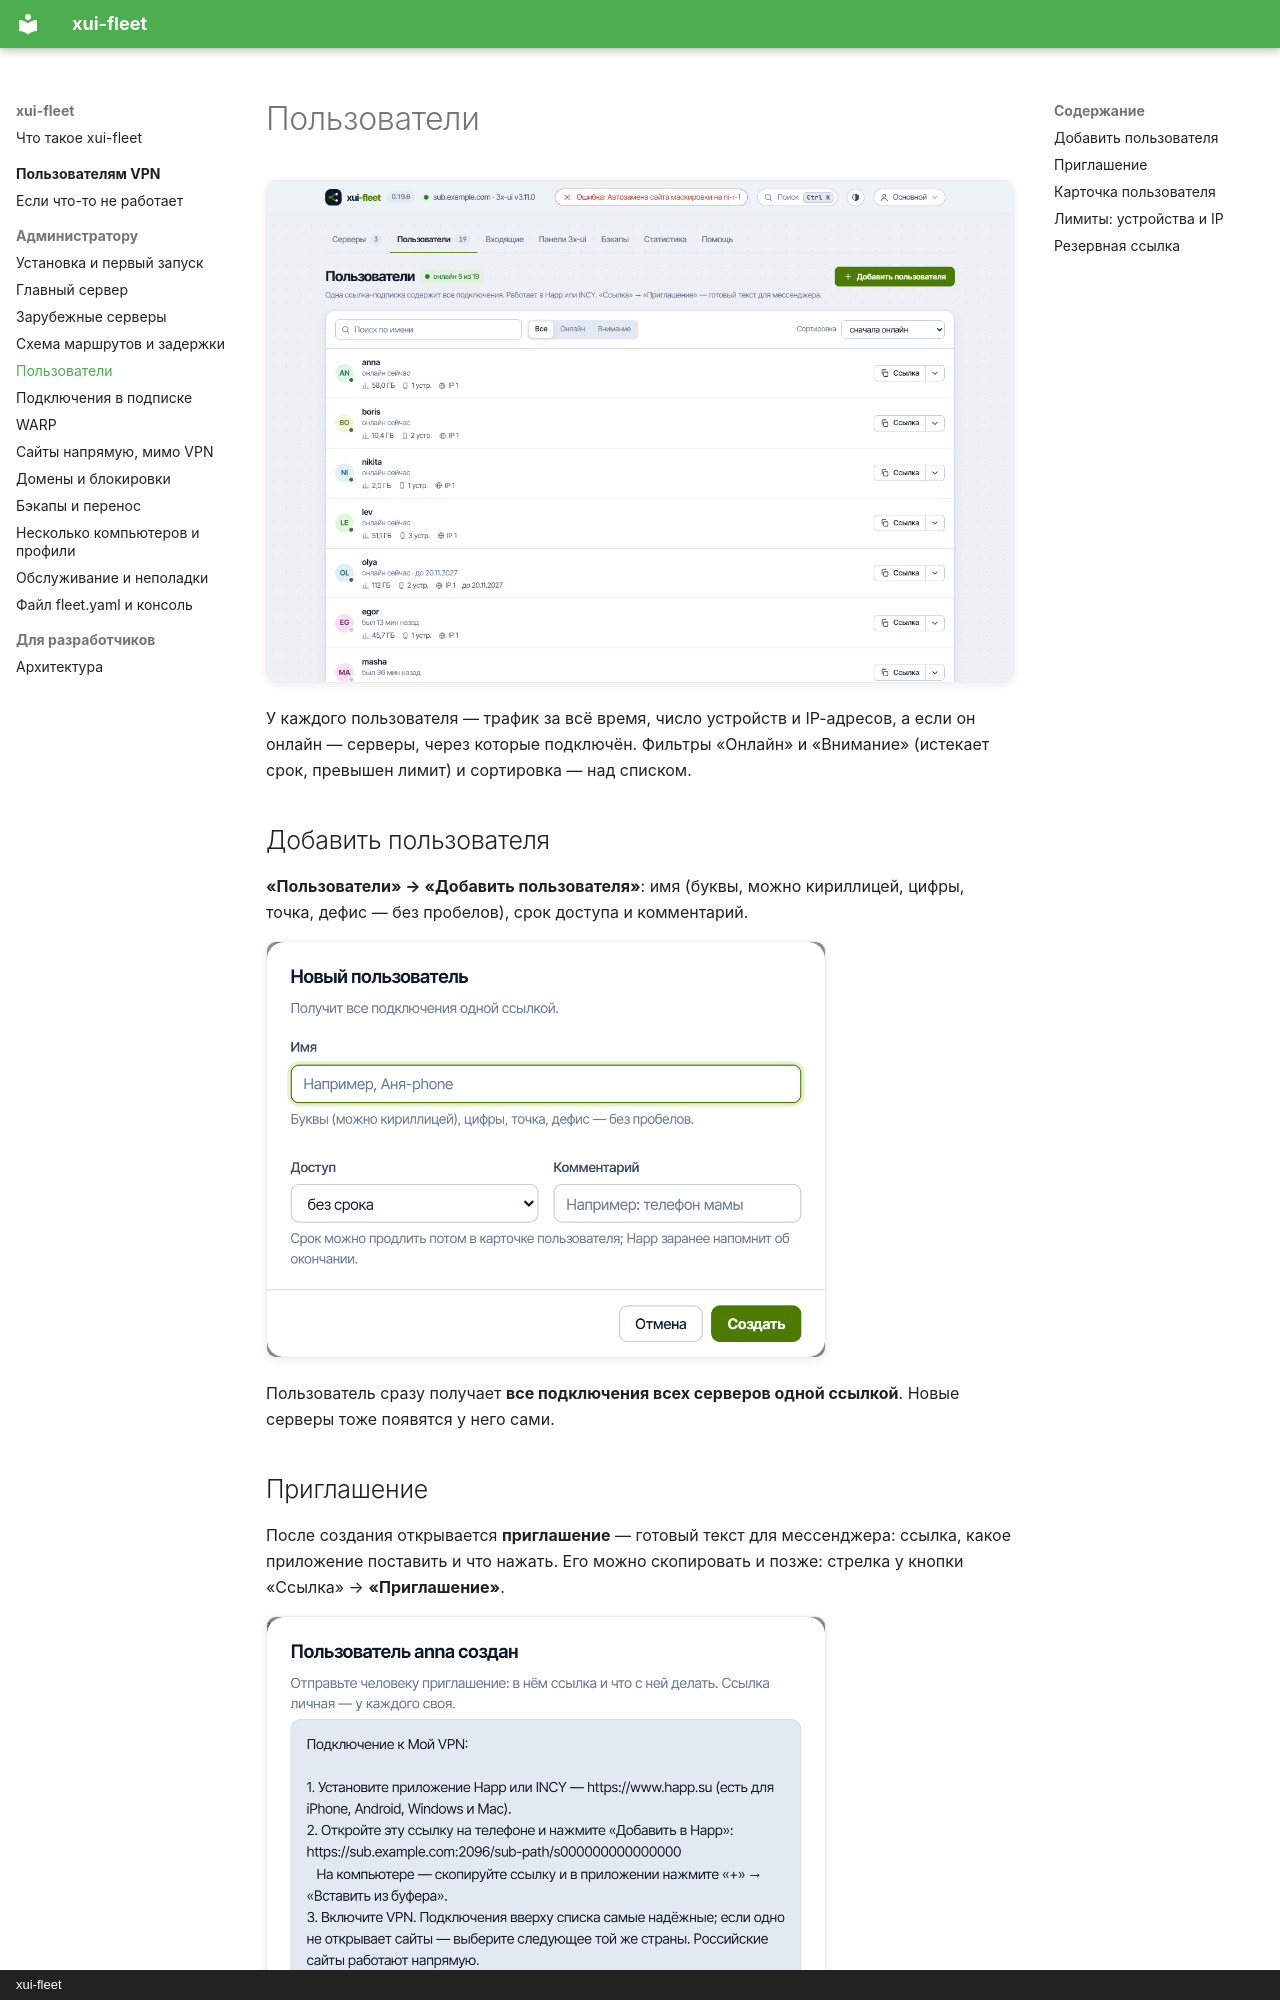

repository: airflech/xui-fleet · page: admin/users/index.html · generator: mkdocs · copyright: xui-fleet

# Пользователи

![Пользователи](../assets/screens/users.png)

У каждого пользователя — трафик за всё время, число устройств и IP-адресов, а если он онлайн — серверы, через которые
подключён. Фильтры «Онлайн» и «Внимание» (истекает срок, превышен лимит) и сортировка — над списком.

## Добавить пользователя

**«Пользователи» → «Добавить пользователя»**: имя (буквы, можно кириллицей, цифры, точка, дефис — без пробелов),
срок доступа и комментарий.

![Новый пользователь](../assets/screens/dlg-add-user.png){ width="560" }

Пользователь сразу получает **все подключения всех серверов одной ссылкой**. Новые серверы тоже появятся у него сами.

## Приглашение

После создания открывается **приглашение** — готовый текст для мессенджера: ссылка, какое приложение поставить и что
нажать. Его можно скопировать и позже: стрелка у кнопки «Ссылка» → **«Приглашение»**.

![Приглашение](../assets/screens/dlg-invite.png){ width="560" }

Если человек откроет ссылку в браузере, он увидит страницу с теми же тремя шагами и кнопкой «Добавить в Happ» —
см. [инструкцию для пользователей](../users/index.md).

!!! tip "Поддержка"
    Задайте «Домены и адреса» → **«Поддержка»** (ссылка на Telegram). В Happ появится кнопка «Поддержка», а когда
    подписка закончится, кнопка продления тоже поведёт туда. Ссылка попадёт и в приглашение.
